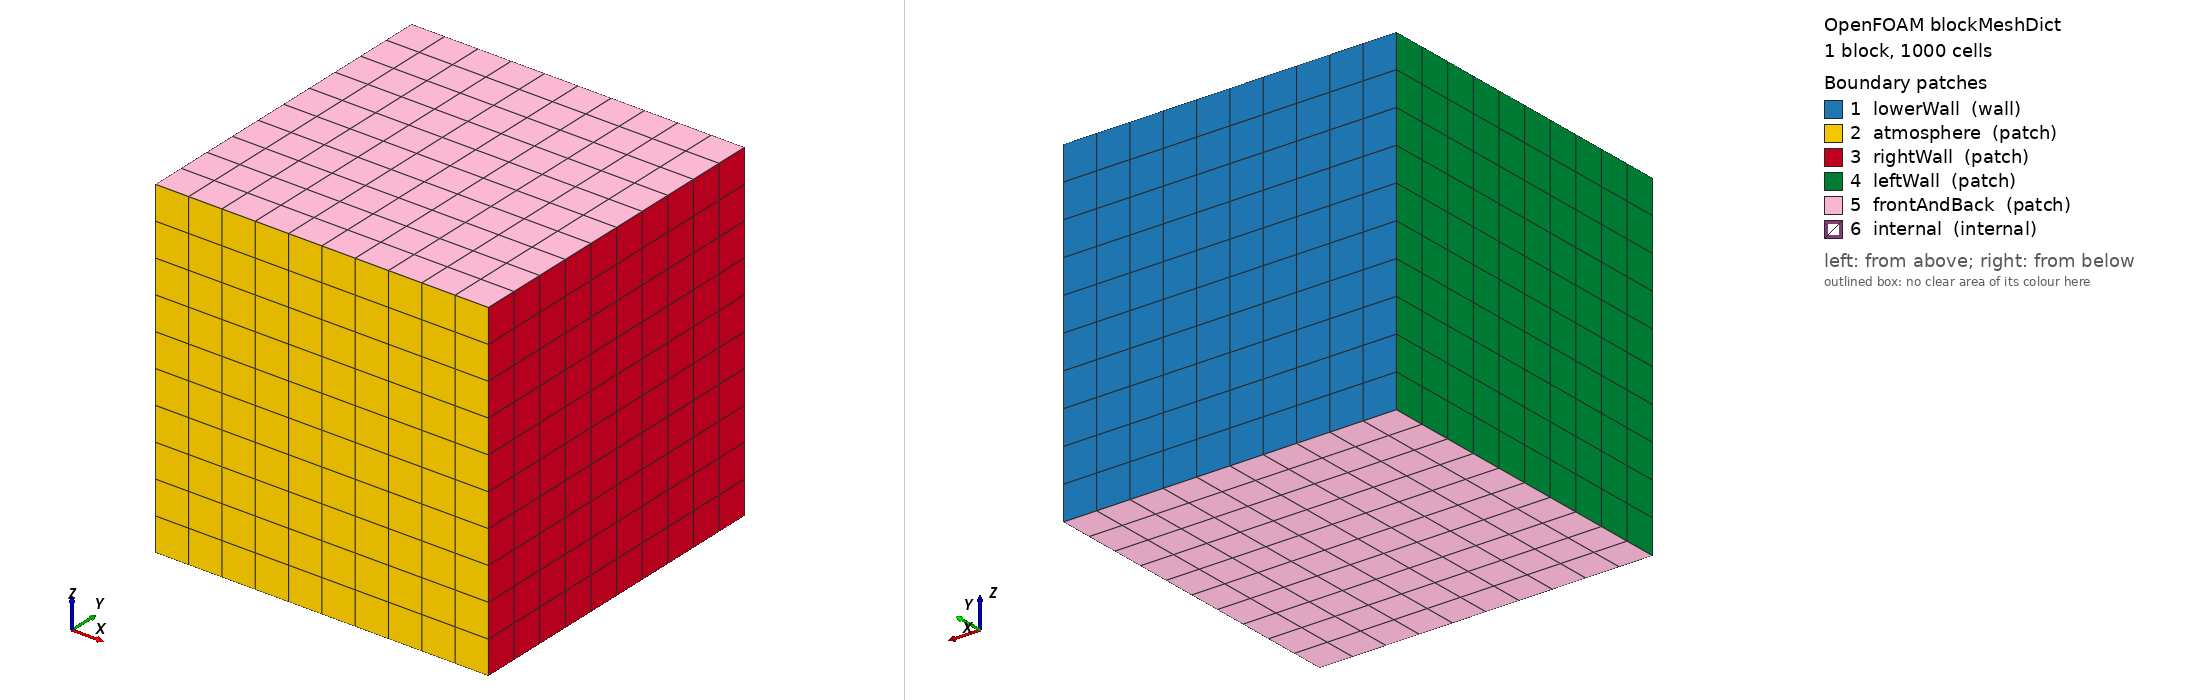

OpenFOAM case: the mesh blockMesh builds from blockMeshDict, 1 block(s), 1000 cells. Boundary patches (legend numbers): 1 lowerWall (wall), 2 atmosphere (patch), 3 rightWall (patch), 4 leftWall (patch), 5 frontAndBack (patch), 6 internal (internal). Left view from above one corner, right view from below the opposite corner. Boundary conditions: 0 field file(s) under 0/; 0 of 6 drawn patches have an entry in a shipped field file.

=== system/blockMeshDict ===
/*--------------------------------*- C++ -*----------------------------------*\
| =========                 |                                                 |
| \\      /  F ield         | OpenFOAM: The Open Source CFD Toolbox           |
|  \\    /   O peration     | Version:  3.10                                 |
|   \\  /    A nd           | Web:      www.OpenFOAM.org                      |
|    \\/     M anipulation  |                                                 |
\*---------------------------------------------------------------------------*/
FoamFile
{
    version     2.0;
    format      ascii;
    class       dictionary;
    object      blockMeshDict;
}
// * * * * * * * * * * * * * * * * * * * * * * * * * * * * * * * * * * * * * //

convertToMeters 0.001;

vertices
(


    (-2.5 0 0)//0
    (2.5 0 0)//1
    (2.5 5 0)//2
    (-2.5 5 0)//3
    (-2.5 0 5)//4
    (2.5 0 5)//5
    (2.5 5 5)//6
    (-2.5 5 5)//7



);
blocks
(
    hex (0 1 2 3 4 5 6 7) (10 10 10) simpleGrading (1 1 1)		//REGION 1



);

edges
(
);

boundary
(

    lowerWall
    {
        type wall;
        faces
        (
            (3 7 6 2)

        );
    }

    atmosphere
    {
        type patch;
        faces
        (
            (1 5 4 0)
        );
    }
    rightWall
    {
        type patch;
        faces
        (
            (1 2 6 5)
	    
        );
    }
    leftWall
    {
        type patch;
        faces
        (
            (0 4 7 3)
        );
    }
    frontAndBack
    {
        type patch;
        faces
        (
            (0 3 2 1)
	    (5 6 7 4)
        );
    }
    
        internal
    {
        type internal;
        faces ();
    }
    
    
);

mergePatchPairs
(


);

// ************************************************************************* //


=== system/controlDict ===
/*--------------------------------*- C++ -*----------------------------------*\
| =========                 |                                                 |
| \\      /  F ield         | OpenFOAM: The Open Source CFD Toolbox           |
|  \\    /   O peration     | Version:  3.0.1                                 |
|   \\  /    A nd           | Web:      www.OpenFOAM.org                      |
|    \\/     M anipulation  |                                                 |
\*---------------------------------------------------------------------------*/
FoamFile
{
    version     2.0;
    format      ascii;
    class       dictionary;
    location    "system";
    object      controlDict;
}
// * * * * * * * * * * * * * * * * * * * * * * * * * * * * * * * * * * * * * //

application     Flint_multiphaseEulerFoamD;

startFrom       latestTime;

startTime       0;

stopAt          endTime;

endTime         9e-1;

deltaT          1.0e-6;

writeControl    adjustableRunTime;

writeInterval   1e-04;

purgeWrite      0;

writeFormat     ascii;

writePrecision  10;

writeCompression uncompressed;

timeFormat      general;

timePrecision   10;

runTimeModifiable yes;

adjustTimeStep  yes;

maxCo           0.25;//0.1;
maxAlphaCo      0.25;

maxDeltaT       1e-5;


// ************************************************************************* //
